Run: headless pygame with SDL's dummy video driver; simulated clock (each Clock.tick advances the game by its frame time, no real sleeping); random seed 0; keys injected as events and as key.get_pressed() state; no mouse input.
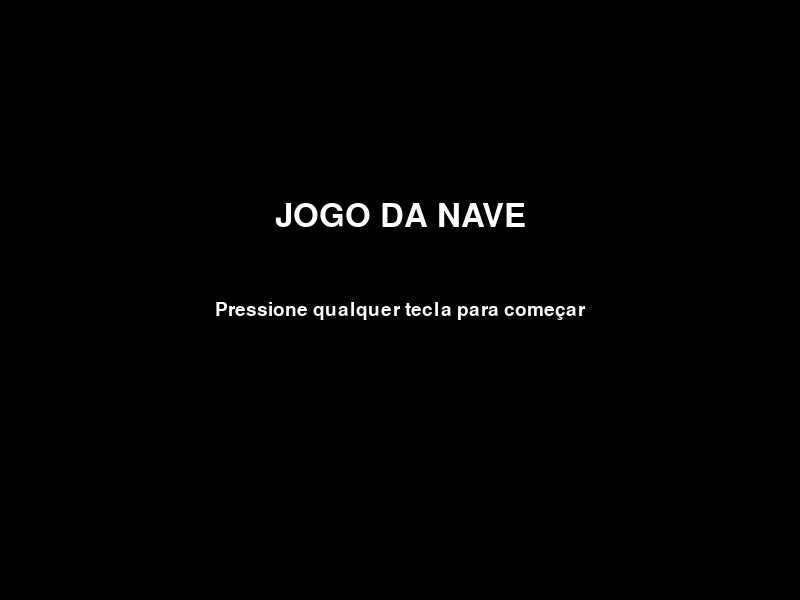
Frame 1 of 4 · flips 1–60 · no input
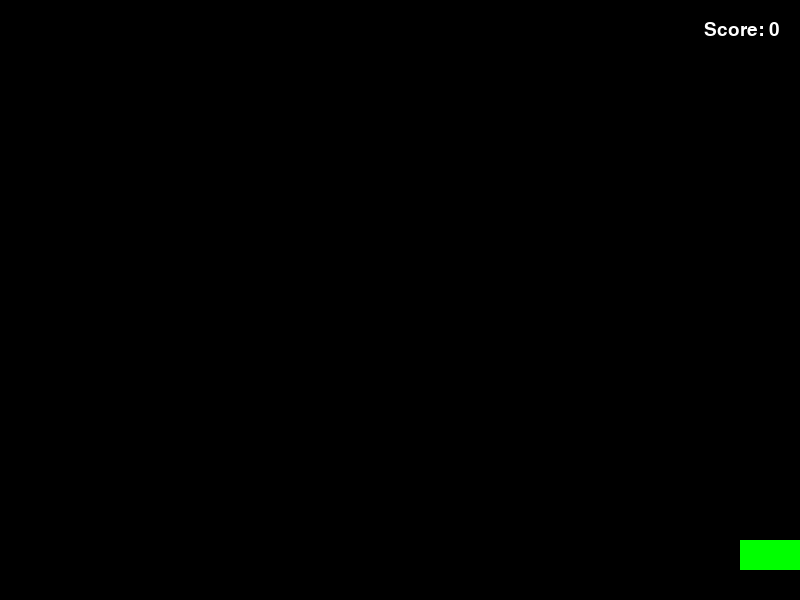
Frame 2 of 4 · flips 61–180 · tapped SPACE, RETURN · held RIGHT (→), D
Frame 3 of 4 · flips 181–300 · held DOWN (↓), S · screen unchanged from frame 2, image omitted
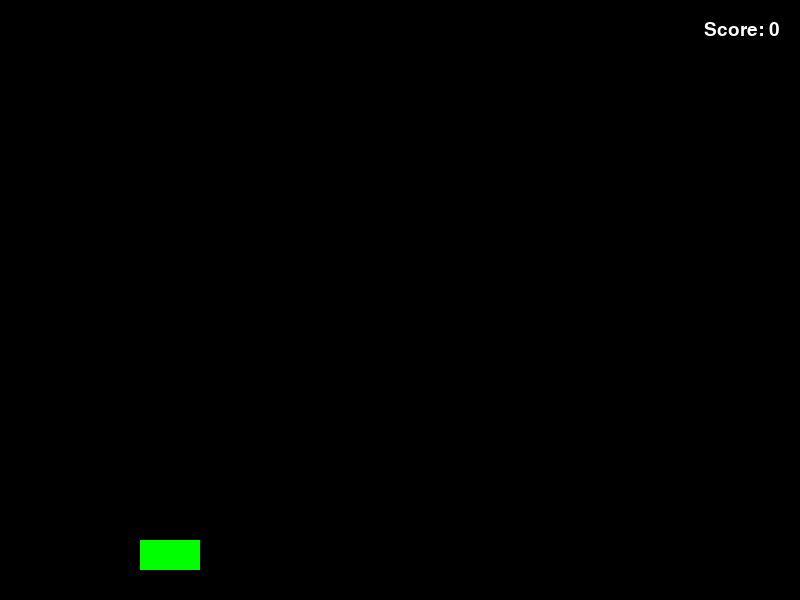
Frame 4 of 4 · flips 301–420 · held LEFT (←), A, UP (↑), W

The pygame program that drew these frames:

import pygame
import random
import sys

# Inicialização
pygame.init()
WIDTH, HEIGHT = 800, 600
FPS = 60
screen = pygame.display.set_mode((WIDTH, HEIGHT))
pygame.display.set_caption("Jogo Nave Atari")
clock = pygame.time.Clock()

# Cores
WHITE = (255, 255, 255)
BLACK = (0, 0, 0)
RED = (200, 0, 0)
GREEN = (0, 255, 0)

# Fontes
font = pygame.font.SysFont("Arial", 28)
big_font = pygame.font.SysFont("Arial", 48)

# Nave
nave_width, nave_height = 60, 30
nave = pygame.Rect(WIDTH // 2 - nave_width // 2, HEIGHT - 60, nave_width, nave_height)
nave_speed = 5

# Tiro
tiros = []
tiro_width, tiro_height = 5, 10
tiro_speed = -7

# Inimigos
inimigos = []
inimigo_width, inimigo_height = 40, 30
inimigo_speed = 3
spawn_event = pygame.USEREVENT + 1
pygame.time.set_timer(spawn_event, 1000)

# Score
score = 0

# Estados do jogo
START, PLAYING, GAME_OVER = 0, 1, 2
estado = START

def reset_game():
    global nave, tiros, inimigos, score
    nave.x = WIDTH // 2 - nave_width // 2
    tiros = []
    inimigos = []
    score = 0

def desenhar_tela_inicial():
    screen.fill(BLACK)
    titulo = big_font.render("JOGO DA NAVE", True, WHITE)
    instrucoes = font.render("Pressione qualquer tecla para começar", True, WHITE)
    screen.blit(titulo, (WIDTH // 2 - titulo.get_width() // 2, HEIGHT // 3))
    screen.blit(instrucoes, (WIDTH // 2 - instrucoes.get_width() // 2, HEIGHT // 2))
    pygame.display.flip()

def desenhar_tela_game_over():
    screen.fill(BLACK)
    msg = big_font.render("GAME OVER", True, RED)
    restart = font.render("Pressione qualquer tecla para reiniciar", True, WHITE)
    final_score = font.render(f"Pontuação: {score}", True, GREEN)
    screen.blit(msg, (WIDTH // 2 - msg.get_width() // 2, HEIGHT // 3))
    screen.blit(final_score, (WIDTH // 2 - final_score.get_width() // 2, HEIGHT // 2))
    screen.blit(restart, (WIDTH // 2 - restart.get_width() // 2, HEIGHT // 1.5))
    pygame.display.flip()

def desenhar_jogo():
    screen.fill(BLACK)
    # Nave
    pygame.draw.rect(screen, GREEN, nave)

    # Tiros
    for tiro in tiros:
        pygame.draw.rect(screen, WHITE, tiro)

    # Inimigos
    for inimigo in inimigos:
        pygame.draw.rect(screen, RED, inimigo)

    # Score
    score_text = font.render(f"Score: {score}", True, WHITE)
    screen.blit(score_text, (WIDTH - score_text.get_width() - 20, 20))

    pygame.display.flip()

# Loop principal
running = True
while running:
    clock.tick(FPS)

    if estado == START:
        desenhar_tela_inicial()
        for event in pygame.event.get():
            if event.type == pygame.QUIT:
                running = False
            elif event.type == pygame.KEYDOWN:
                estado = PLAYING
                reset_game()

    elif estado == GAME_OVER:
        desenhar_tela_game_over()
        for event in pygame.event.get():
            if event.type == pygame.QUIT:
                running = False
            elif event.type == pygame.KEYDOWN:
                estado = START

    elif estado == PLAYING:
        for event in pygame.event.get():
            if event.type == pygame.QUIT:
                running = False
            elif event.type == spawn_event:
                x = random.randint(0, WIDTH - inimigo_width)
                inimigos.append(pygame.Rect(x, 0, inimigo_width, inimigo_height))
            elif event.type == pygame.KEYDOWN:
                if event.key == pygame.K_g:
                    tiro = pygame.Rect(nave.centerx - tiro_width // 2, nave.y, tiro_width, tiro_height)
                    tiros.append(tiro)

        # Movimento nave
        keys = pygame.key.get_pressed()
        if keys[pygame.K_a] and nave.left > 0:
            nave.x -= nave_speed
        if keys[pygame.K_d] and nave.right < WIDTH:
            nave.x += nave_speed

        # Movimento tiros
        for tiro in tiros[:]:
            tiro.y += tiro_speed
            if tiro.bottom < 0:
                tiros.remove(tiro)

        # Movimento inimigos
        for inimigo in inimigos[:]:
            inimigo.y += inimigo_speed
            if inimigo.colliderect(nave):
                estado = GAME_OVER
            if inimigo.top > HEIGHT:
                inimigos.remove(inimigo)

        # Colisões
        for tiro in tiros[:]:
            for inimigo in inimigos[:]:
                if tiro.colliderect(inimigo):
                    tiros.remove(tiro)
                    inimigos.remove(inimigo)
                    score += 10
                    break

        desenhar_jogo()

pygame.quit()
sys.exit()
